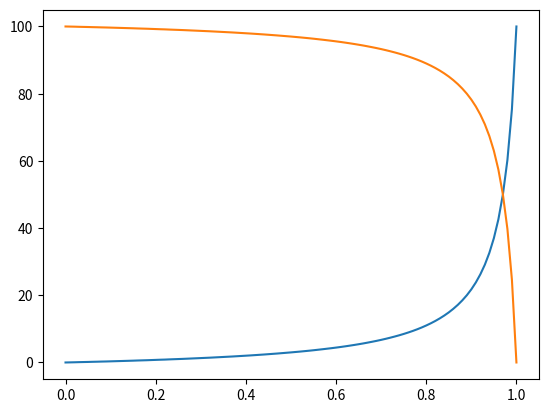

The script that saved this image:
#!/usr/bin/python
# probability sort machine

import sys
import math
import matplotlib.pyplot as plt
import random
random.seed()

print("I\'m a Parker Machine! Wshhhh:\n")

total = 100
percent = 0.03
prize = percent * total
trash = total - prize

# Parker Machine
accuracy = 0.95 # probability

print("Prizes:", round(prize, 2))
print("Trash :", round(trash, 2))
print("Total :", round(total, 2))


print("\nWin  chance:", round(prize / total * 100, 2), "%")
print("Lose chance:",   round(trash / total * 100, 2), "%")

exp = 1

win_in_good  = []
lose_in_good = []
list_accuracy = []

accuracy = 0
for accuracy in range(0, 101, 1):
	accuracy = accuracy / 100
	list_accuracy.append(accuracy)

	prize_in_good = accuracy * prize
	trash_in_good = (1 - accuracy) * trash

	prize_in_bad = (1 - accuracy) * prize
	trash_in_bad = accuracy * trash

	good_pile = prize_in_good + trash_in_good # (1-accuracy) * total
	bad_pile  = trash_in_bad  + prize_in_bad  #    accuracy  * total

	if exp == 0:
		print("\nGood pile:")
		print("Win  chance:",  round(prize_in_good / good_pile * 100, 2), "%")
		print("Lose chance:", round(trash_in_good / good_pile * 100, 2), "%")

		print("\nBad pile:")
		print("Win  chance:",  round(prize_in_bad  /  bad_pile * 100, 2), "%")
		print("Lose chance:", round(trash_in_bad  /  bad_pile * 100, 2), "%")

	win_in_good.append (round(prize_in_good / good_pile * 100, 2))
	lose_in_good.append(round(trash_in_good / good_pile * 100, 2))

plt.plot(list_accuracy, win_in_good)     # x, y
plt.plot(list_accuracy, lose_in_good)     # x, y

plt.show()
